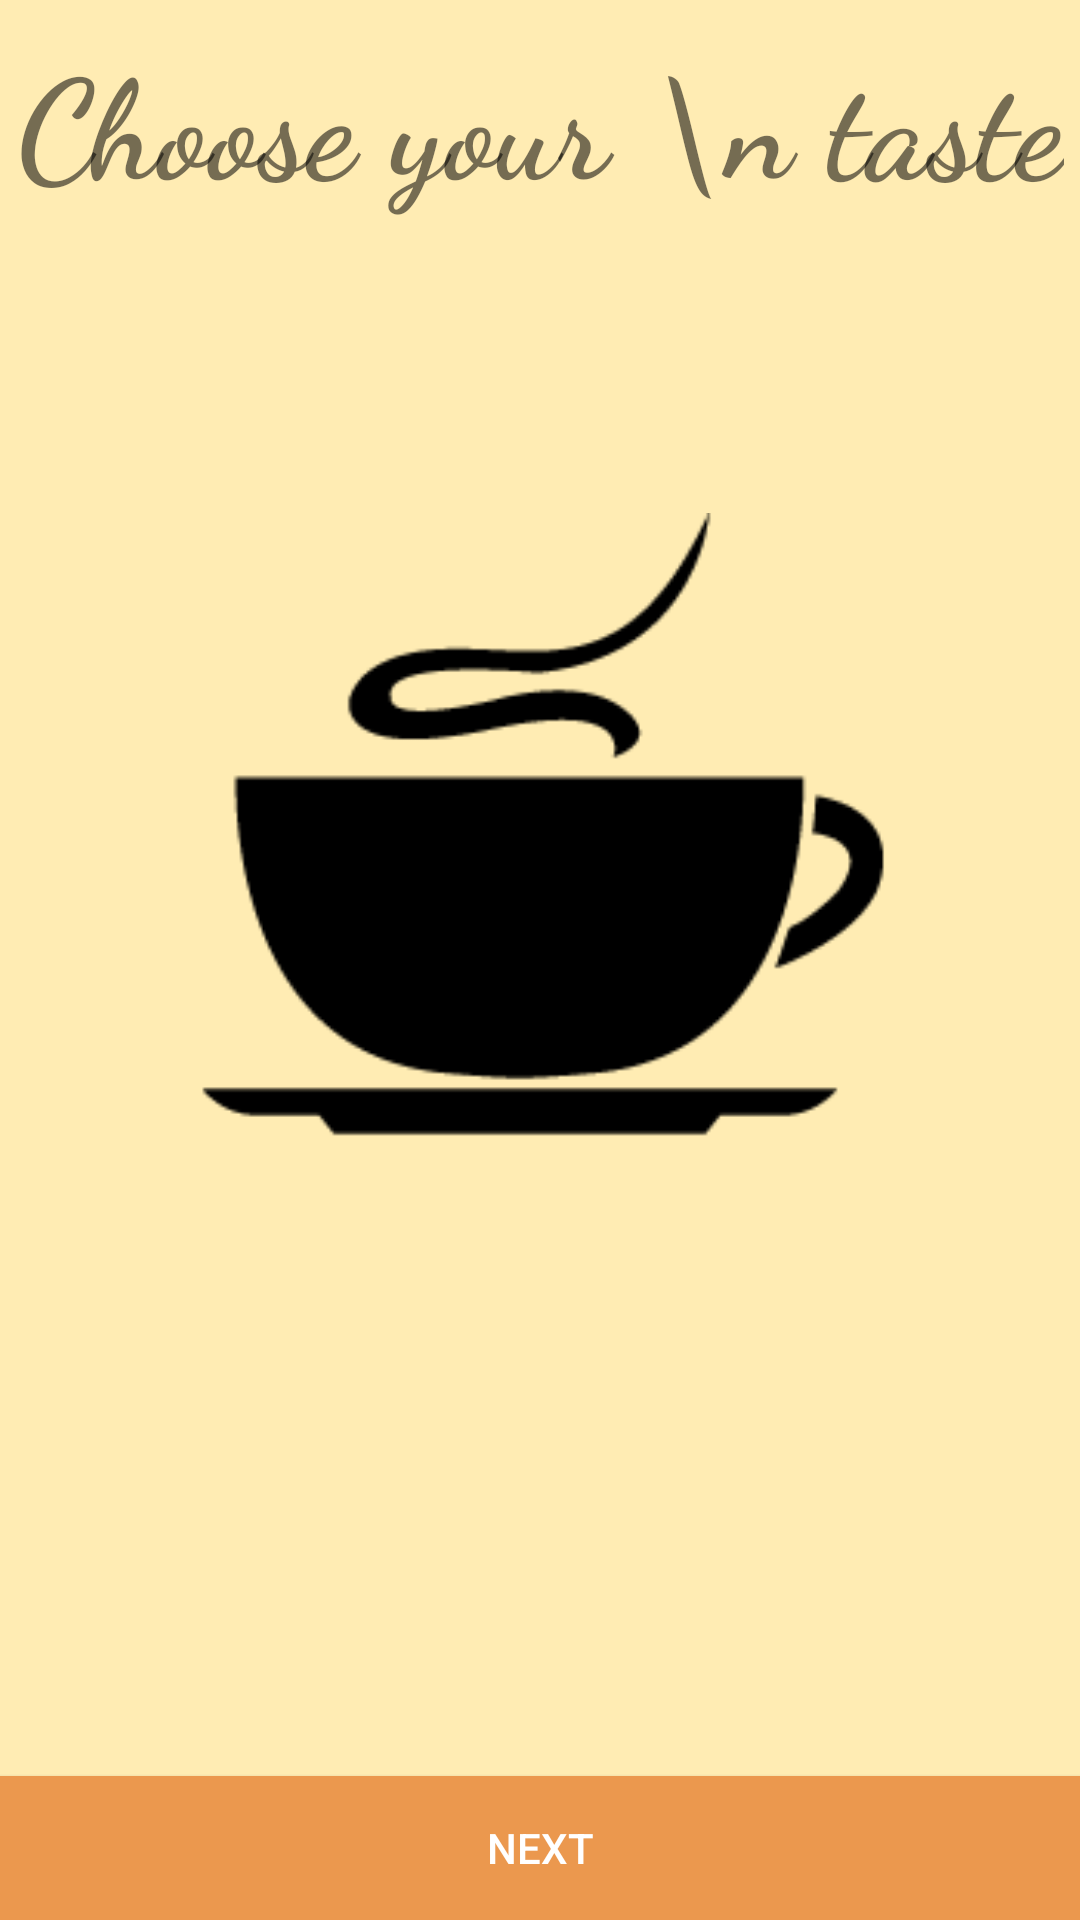

Here is an Android app screen rendered from its layout file. Give the layout XML and the strings, colors and styles it references.
<!-- AndroidManifest.xml: application theme AppTheme -->
<!-- res/layout/activity_main.xml -->
<?xml version="1.0" encoding="utf-8"?>
<android.support.constraint.ConstraintLayout
    android:background = "#FFECB3"
    xmlns:android="http://schemas.android.com/apk/res/android"
    xmlns:app="http://schemas.android.com/apk/res-auto"
    xmlns:tools="http://schemas.android.com/tools"
    android:layout_width="match_parent"
    android:layout_height="match_parent"
    tools:context=".MainActivity">

    <TextView
        android:id="@+id/textView"
        android:layout_width="wrap_content"
        android:layout_height="wrap_content"
        android:layout_marginTop="8dp"
        android:fontFamily="cursive"
        android:lines="2"
        android:text="Choose your \n taste"
        android:textAlignment="center"
        android:textSize="46sp"
        android:textStyle="bold"
        app:layout_constraintEnd_toEndOf="parent"
        app:layout_constraintStart_toStartOf="parent"
        app:layout_constraintTop_toTopOf="parent" />

    <ImageView
        android:id="@+id/imageView2"
        android:layout_width="275dp"
        android:layout_height="275dp"
        android:layout_marginTop="16dp"
        android:src="@drawable/cupp"
        app:layout_constraintEnd_toEndOf="@+id/textView"
        app:layout_constraintHorizontal_bias="0.492"
        app:layout_constraintStart_toStartOf="@+id/textView"
        app:layout_constraintTop_toBottomOf="@+id/textView" />

    <Spinner
        android:id="@+id/spinnerView"
        android:layout_width="match_parent"
        android:layout_height="wrap_content"
        android:layout_marginBottom="8dp"
        android:background="@color/colorPrimary"
        android:fadingEdge="none"
        android:popupBackground="#DC7633"
        app:layout_constraintBottom_toTopOf="@+id/cupSpinner"
        app:layout_constraintEnd_toEndOf="parent"
        app:layout_constraintStart_toStartOf="parent" />

    <Spinner
        android:id="@+id/cupSpinner"
        android:layout_width="match_parent"
        android:layout_height="wrap_content"
        android:layout_marginBottom="8dp"
        android:background="@color/colorPrimary"
        android:fadingEdge="none"
        android:popupBackground="#DC7633  "
        app:layout_constraintBottom_toTopOf="@+id/nextButton"
        app:layout_constraintEnd_toEndOf="parent"
        app:layout_constraintStart_toStartOf="parent" />

    <Button
        android:id="@+id/nextButton"
        android:layout_width="0dp"
        android:layout_height="wrap_content"
        android:background="#EB984E  "
        android:text="@string/next"
        android:textColor="#fff"
        app:layout_constraintBottom_toBottomOf="parent"
        app:layout_constraintEnd_toEndOf="parent"
        app:layout_constraintStart_toStartOf="parent" />


</android.support.constraint.ConstraintLayout>
<!-- resources referenced by this layout -->
<resources>
  <!-- drawable cupp: png bitmap (drawable, 18272 bytes) -->
  <string name="next">Next</string>
  <style name="AppTheme" parent="Theme.AppCompat.Light.DarkActionBar">
          
          <item name="colorPrimary">@color/colorPrimary</item>
          <item name="colorPrimaryDark">@color/colorPrimaryDark</item>
          <item name="colorAccent">@color/colorAccent</item>
      </style>
  <!-- not gathered from this repository: default colours our renderer supplied (Android Studio template values) -->
  <color name="colorPrimary">#FF6200EE</color>
  <color name="colorPrimaryDark">#FF3700B3</color>
  <color name="colorAccent">#FF03DAC5</color>
</resources>
